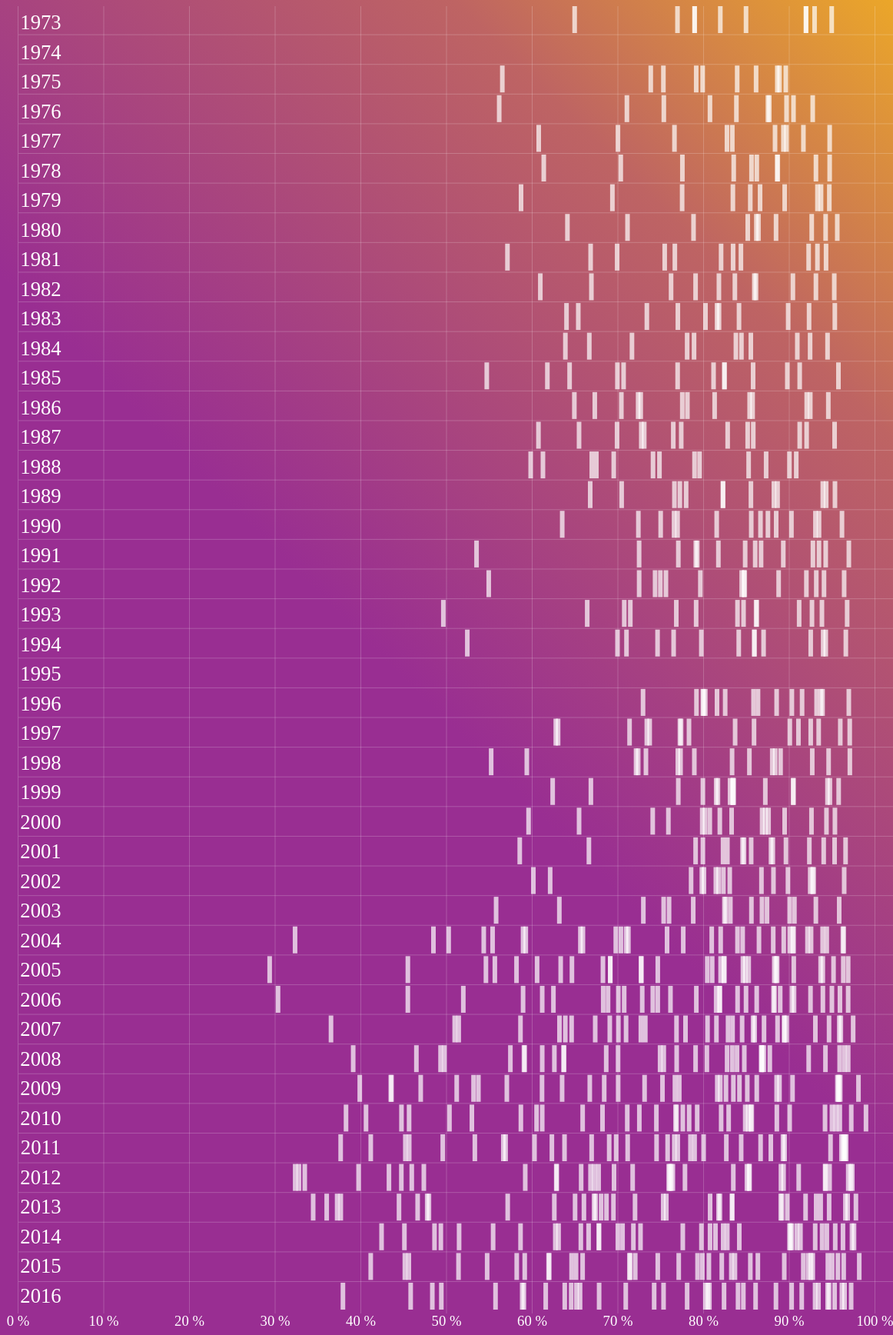
D3 v5 page, settled after 480 driven frames (8 s of simulated time); the page loaded 1 data file(s).



        var margin = {top: 20, right: 10, bottom: 20, left: 10};
        width = (1200 - margin.left - margin.right);
        height = (1800 - margin.top - margin.bottom);

        var title = "World Happiness Trend";

            d3.select("body")
                .append("h3")
                .text(title);

        var canvas = d3.select("body")
            .append("svg")
                .attr("width", width)
                .attr("height", height);

        var bg = canvas.append("g").attr("id","bg");

        var viz = canvas.append("g").attr("id","viz");

 // The whole visualization inside the function

        d3.csv("data/share-of-people-who-say-they-are-happy-Eurobarometer.csv").then(function (data){ 

        // Go through all the years
            var years = []; 
            for (let i = 0; i < data.length; i++) {
                years[i] = data[i].Year; 
            }
            
            var newYears = [];
            for (let i = parseInt(d3.min(years)); i <= d3.max(years); i++) {
                newYears[i-d3.min(years)] = i;
                }
        
           console.log(newYears);
        // Get the min and max year
           console.log(d3.max(years));
           console.log(d3.min(years));

        // Goes through all the percentages   
            var values = [];
            for (let i = 0; i < data.length; i++) {
                values[i] = parseFloat(data[i].Perc); // If needed values[i] = parseInt(data[i].value); parseFloat
            }

        // Get the min and max percentage
            console.log(d3.max(values));
            console.log(d3.min(values));

            var scale = d3.scaleLinear()
                    .domain([d3.min(years), d3.max(years)])
                    .range([0, height - 100]); 
                
            var scaleValue = d3.scaleLinear()
                    .domain([0, 100]) // This scales the data from 0 to 100.
                    .range([0 + 15, width - 50]);

        // Create xAxis
            var xAxis = d3.axisBottom()
                    .scale(scaleValue)
                    .tickFormat(function(d){ var p = d3.format('0')(d); return p+' %';}) // if you add just "%" the value is multiplied by 100.
                    .tickSize(- height); //Adjusts the tick marks, you could also adjust number of ticks with .ticks(2) and give custom values .tickValues(0, 200, 400)

        // Append group and insert X axis
            bg.append("g")
                    .attr("class", "axis") 
                    .call(xAxis)
                    .attr("transform", `translate(${0},${height - 60})`);

                d3.selectAll(".tick line")
                    .attr("stroke", "rgba(255, 255, 255, 0.2");

                d3.select(".domain").remove();  


        // Draw the data points: y = start of the year, scale the year ordinal value = i, x = value
        viz.selectAll("line")
                .data(data)
                .enter()
                .append("line")
                    .style("stroke", "rgba(255, 255, 255, 0.7")
                    .style("stroke-width", 6)
                    .attr("y1", function (d) { return (scale(d.Year)) } )
                    .attr("x1", function (d) { return (scaleValue(d.Perc)) } )
                    .attr("y2", function (d) { return (scale(d.Year) + 35) } ) // 35 = the height of the line
                    .attr("x2", function (d) { return (scaleValue(d.Perc)) } )
                    .on('mouseover', function(d) { 
                        var currentEntity = d.Entity;

                        viz.selectAll("line")
                        .data(data).style("stroke", function(d){ 
                            if (d.Entity == currentEntity) {  // If I wanted to add transition, where should I put it?
                                console.log(d.Entity)
                                return "#f2b120";
                            }
                            else {
                                return "rgba(255, 255, 255, 0.25";
                            }
                        }).style("stroke-width", function(d){
                            if (d.Entity == currentEntity) {
                                console.log(d.Entity)
                                return 8;
                            }
                            else {
                                return 6;
                            }
                        })
                    })

                    .on('click', function(d){
                        viz.selectAll("line")
                        .data(data)
                        .enter()
                        .append("text")
                            .attr("text-anchor", "middle")
                            .attr("x", function(d, i) { return d.x }).attr("y", function(d) {return d.y })
                            .text(function(d){
                            if (d.Entity == currentEntity) {
                                return d.Entity;
                            }
                            else { }
                            })

                    })

                    .on('mouseout', function(d) {
                        /* d3.select(this).style("stroke-width", 6).style("stroke", "black").style("opacity", 0.4);
                        console.log('out'); */
                        viz.selectAll("line")
                        .data(data).style("stroke", "rgba(255, 255, 255, 0.7").style("stroke-width", 6);

                    });

            // Create yAxis
                var yAxis = d3.axisRight()
                    .scale(scale)
                    .ticks(41)
                    .tickSize(width); 

                d3.select("svg").append("g")
                    .attr("class", "axis")
                    .call(yAxis)
                    .attr("transform","translate(16, -2)"); 
                
                d3.selectAll(".tick line")
                    .attr("stroke", "rgba(255, 255, 255, 0.2");

                d3.select(".domain").remove();


            // Set year labels to the left
                viz.selectAll("text")
                    .data(years)
                    .enter()
                    .append("text")
                    .style("fill", "white")
                        .attr("text-anchor", "middle")
                        .text(function(d, i) { return newYears[i]})
                        .attr("x", 45)
                        .attr("y", function(d, i) {return i*38.5 +30 }); 
                
        }); 

    

### data: data/share-of-people-who-say-they-are-happy-Eurobarometer.csv
Entity, Code, Year, Perc
Albania, ALB, 2014, 58.69
Albania, ALB, 2015, 62.04
Albania, ALB, 2016, 59.07
Austria, AUT, 1996, 93.23
Austria, AUT, 1997, 83.73
Austria, AUT, 1998, 83.37
Austria, AUT, 1999, 83.56
Austria, AUT, 2000, 80.77
Austria, AUT, 2001, 85.6
Austria, AUT, 2002, 83.1
Austria, AUT, 2003, 82.48
Austria, AUT, 2004, 84.61
Austria, AUT, 2005, 85.31
Austria, AUT, 2006, 84.01
Austria, AUT, 2007, 85.82
Austria, AUT, 2008, 80.43
Austria, AUT, 2009, 82.66
Austria, AUT, 2010, 84.91
Austria, AUT, 2011, 84.43
Austria, AUT, 2012, 85.35
Austria, AUT, 2013, 83.37
Austria, AUT, 2014, 90.08
Austria, AUT, 2015, 86.38
Austria, AUT, 2016, 84.69
Belgium, BEL, 1973, 92
Belgium, BEL, 1975, 88.91
Belgium, BEL, 1976, 89.73
Belgium, BEL, 1977, 89.72
Belgium, BEL, 1978, 88.63
Belgium, BEL, 1979, 89.51
Belgium, BEL, 1980, 88.5
Belgium, BEL, 1981, 84.4
Belgium, BEL, 1982, 81.84
Belgium, BEL, 1983, 81.62
Belgium, BEL, 1984, 78.93
Belgium, BEL, 1985, 82.49
Belgium, BEL, 1986, 77.56
Belgium, BEL, 1987, 82.86
Belgium, BEL, 1988, 78.99
Belgium, BEL, 1989, 85.57
Belgium, BEL, 1990, 87.56
Belgium, BEL, 1991, 89.35
Belgium, BEL, 1992, 88.81
Belgium, BEL, 1993, 86.25
Belgium, BEL, 1994, 85.95
Belgium, BEL, 1996, 85.87
Belgium, BEL, 1997, 78.34
Belgium, BEL, 1998, 78.97
Belgium, BEL, 1999, 83.45
Belgium, BEL, 2000, 83.32
Belgium, BEL, 2001, 84.76
Belgium, BEL, 2002, 81.8
Belgium, BEL, 2003, 82.64
Belgium, BEL, 2004, 90.55
Belgium, BEL, 2005, 88.63
Belgium, BEL, 2006, 90.6
Belgium, BEL, 2007, 89.47
Belgium, BEL, 2008, 86.88
Belgium, BEL, 2009, 90.43
Belgium, BEL, 2010, 88.6
... 749 more rows